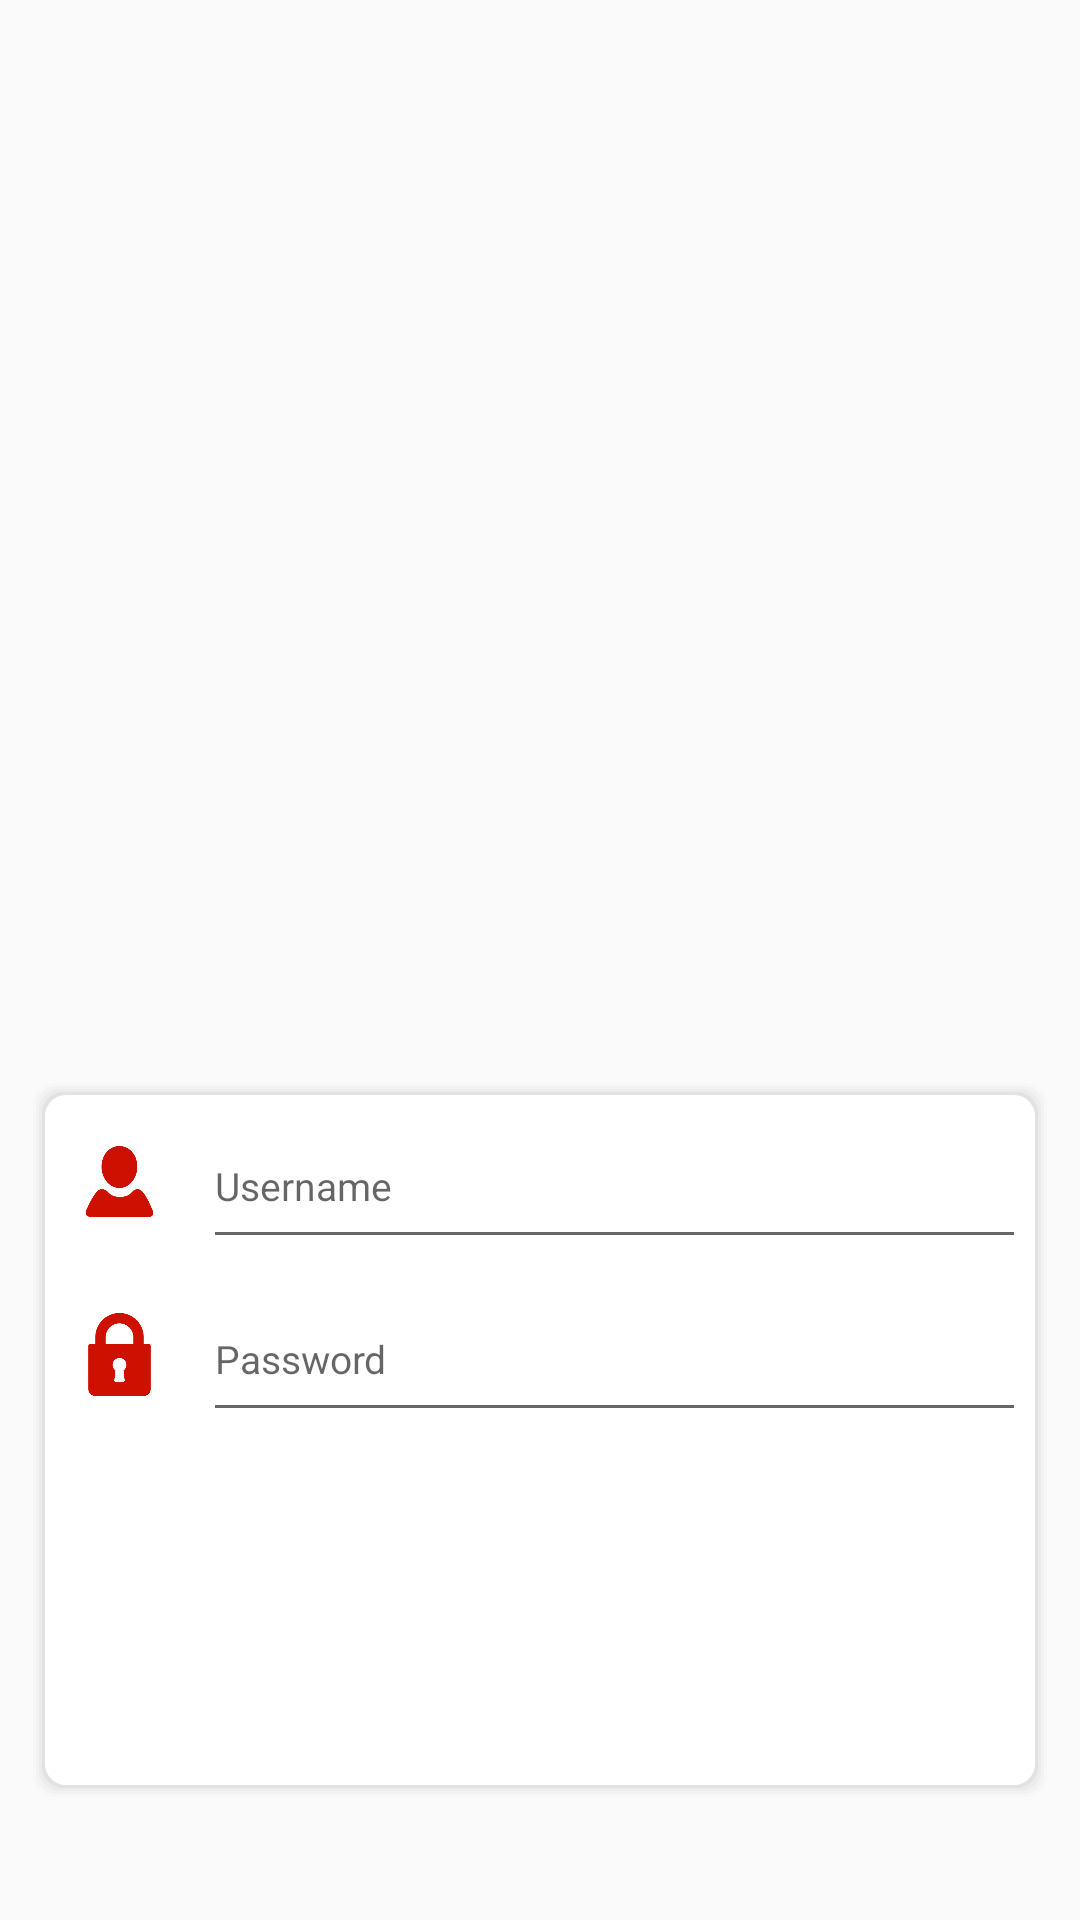

The Android layout XML behind this screen, and the referenced resources:
<!-- AndroidManifest.xml: application theme AppTheme -->
<!-- res/layout/activity_login.xml -->
<?xml version="1.0" encoding="utf-8"?>
<RelativeLayout
    xmlns:android="http://schemas.android.com/apk/res/android"
    android:layout_width="fill_parent"
    android:layout_height="fill_parent"
    android:background="@drawable/splashscreen29april2021"
    android:padding="10dp">


    <ImageView
        android:layout_width="match_parent"
        android:layout_height="150dp"
        android:layout_alignParentTop="true"
        android:layout_centerHorizontal="true"
        android:layout_marginTop="34dp"
        android:src="@drawable/fontrapim"
        android:visibility="invisible" />

    <LinearLayout
        android:layout_width="match_parent"
        android:layout_height="match_parent"
        android:gravity="center"
        android:orientation="vertical">

        <LinearLayout
            android:layout_width="fill_parent"
            android:layout_height="240dp"
            android:layout_marginTop="320dp"
            android:background="@drawable/border_shadow_round"
            android:gravity="center_vertical"
            android:orientation="vertical"
            android:weightSum="4">

            <LinearLayout
                android:layout_width="match_parent"
                android:layout_height="match_parent"
                android:layout_weight="1"
                android:orientation="horizontal"
                android:weightSum="2">

                <LinearLayout
                    android:layout_width="match_parent"
                    android:layout_height="match_parent"
                    android:layout_weight="1.7"
                    android:orientation="vertical"
                    android:padding="13dp">

                    <ImageView
                        android:layout_width="match_parent"
                        android:layout_height="match_parent"
                        android:src="@drawable/user_" />

                </LinearLayout>

                <LinearLayout
                    android:layout_width="match_parent"
                    android:layout_height="match_parent"
                    android:layout_weight="0.3"
                    android:orientation="vertical"
                    android:padding="3dp">

                    <EditText
                        android:id="@+id/EditUser"
                        android:layout_width="match_parent"
                        android:layout_height="match_parent"
                        android:hint="Username"
                        android:inputType="text"
                        android:textColorHighlight="#E8E8E8"
                        android:textSize="13sp" />

                </LinearLayout>

            </LinearLayout>

            <LinearLayout
                android:layout_width="match_parent"
                android:layout_height="match_parent"
                android:layout_weight="1"
                android:orientation="horizontal"
                android:weightSum="2">

                <LinearLayout
                    android:layout_width="match_parent"
                    android:layout_height="match_parent"
                    android:layout_weight="1.7"
                    android:orientation="vertical"
                    android:padding="11dp">

                    <ImageView
                        android:layout_width="match_parent"
                        android:layout_height="match_parent"
                        android:src="@drawable/lock" />

                </LinearLayout>

                <LinearLayout
                    android:layout_width="match_parent"
                    android:layout_height="match_parent"
                    android:layout_weight="0.3"
                    android:orientation="vertical"
                    android:padding="3dp">

                    <EditText
                        android:id="@+id/EditPassword"
                        android:layout_width="match_parent"
                        android:layout_height="match_parent"
                        android:hint="Password"
                        android:inputType="textPassword"
                        android:textSize="13sp" />

                </LinearLayout>

            </LinearLayout>

            <LinearLayout
                android:layout_width="match_parent"
                android:layout_height="match_parent"
                android:layout_marginRight="5dp"
                android:layout_weight="0.99"
                android:orientation="horizontal">
            </LinearLayout>

            <LinearLayout
                android:layout_width="match_parent"
                android:layout_height="match_parent"
                android:layout_gravity="bottom|center"
                android:layout_weight="1.01"
                android:orientation="horizontal">

                <Button
                    android:id="@+id/BtnLogin"
                    android:layout_width="match_parent"
                    android:layout_height="wrap_content"
                    android:layout_margin="4dp"
                    android:layout_weight="1"
                    android:background="@drawable/button"
                    android:text="LOGIN"
                    android:textColor="#FFFFFF" />
            </LinearLayout>

        </LinearLayout>

    </LinearLayout>

</RelativeLayout>
<!-- resources referenced by this layout -->
<resources>
  <!-- drawable border_shadow_round (drawable) -->
  <?xml version="1.0" encoding="utf-8"?>
  
  <layer-list xmlns:android="http://schemas.android.com/apk/res/android" >
  
      
      <item>
          <shape>
              <padding
                  android:bottom="1dp"
                  android:left="1dp"
                  android:right="1dp"
                  android:top="1dp" />
  
              <solid android:color="#00CCCCCC" />
  
              <corners android:radius="7dp" />
          </shape>
      </item>
      <item>
          <shape>
              <padding
                  android:bottom="1dp"
                  android:left="1dp"
                  android:right="1dp"
                  android:top="1dp" />
  
              <solid android:color="#10CCCCCC" />
  
              <corners android:radius="7dp" />
          </shape>
      </item>
      <item>
          <shape>
              <padding
                  android:bottom="1dp"
                  android:left="1dp"
                  android:right="1dp"
                  android:top="1dp" />
  
              <solid android:color="#20CCCCCC" />
  
              <corners android:radius="7dp" />
          </shape>
      </item>
      <item>
          <shape>
              <padding
                  android:bottom="1dp"
                  android:left="1dp"
                  android:right="1dp"
                  android:top="1dp" />
  
              <solid android:color="#30CCCCCC" />
  
              <corners android:radius="7dp" />
          </shape>
      </item>
      <item>
          <shape>
              <padding
                  android:bottom="1dp"
                  android:left="1dp"
                  android:right="1dp"
                  android:top="1dp" />
  
              <solid android:color="#50CCCCCC" />
  
              <corners android:radius="7dp" />
          </shape>
      </item>
  
      
      <item>
          <shape>
              <solid android:color="@android:color/white" />
  
              <corners android:radius="7dp" />
          </shape>
      </item>
  
  </layer-list>
  <!-- drawable fontrapim: png bitmap (drawable, 11809 bytes) -->
  <!-- drawable lock: png bitmap (drawable, 3509 bytes) -->
  <!-- drawable user_: png bitmap (drawable, 4056 bytes) -->
  <style name="AppTheme" parent="Theme.AppCompat.Light.DarkActionBar">
          
      </style>
</resources>
